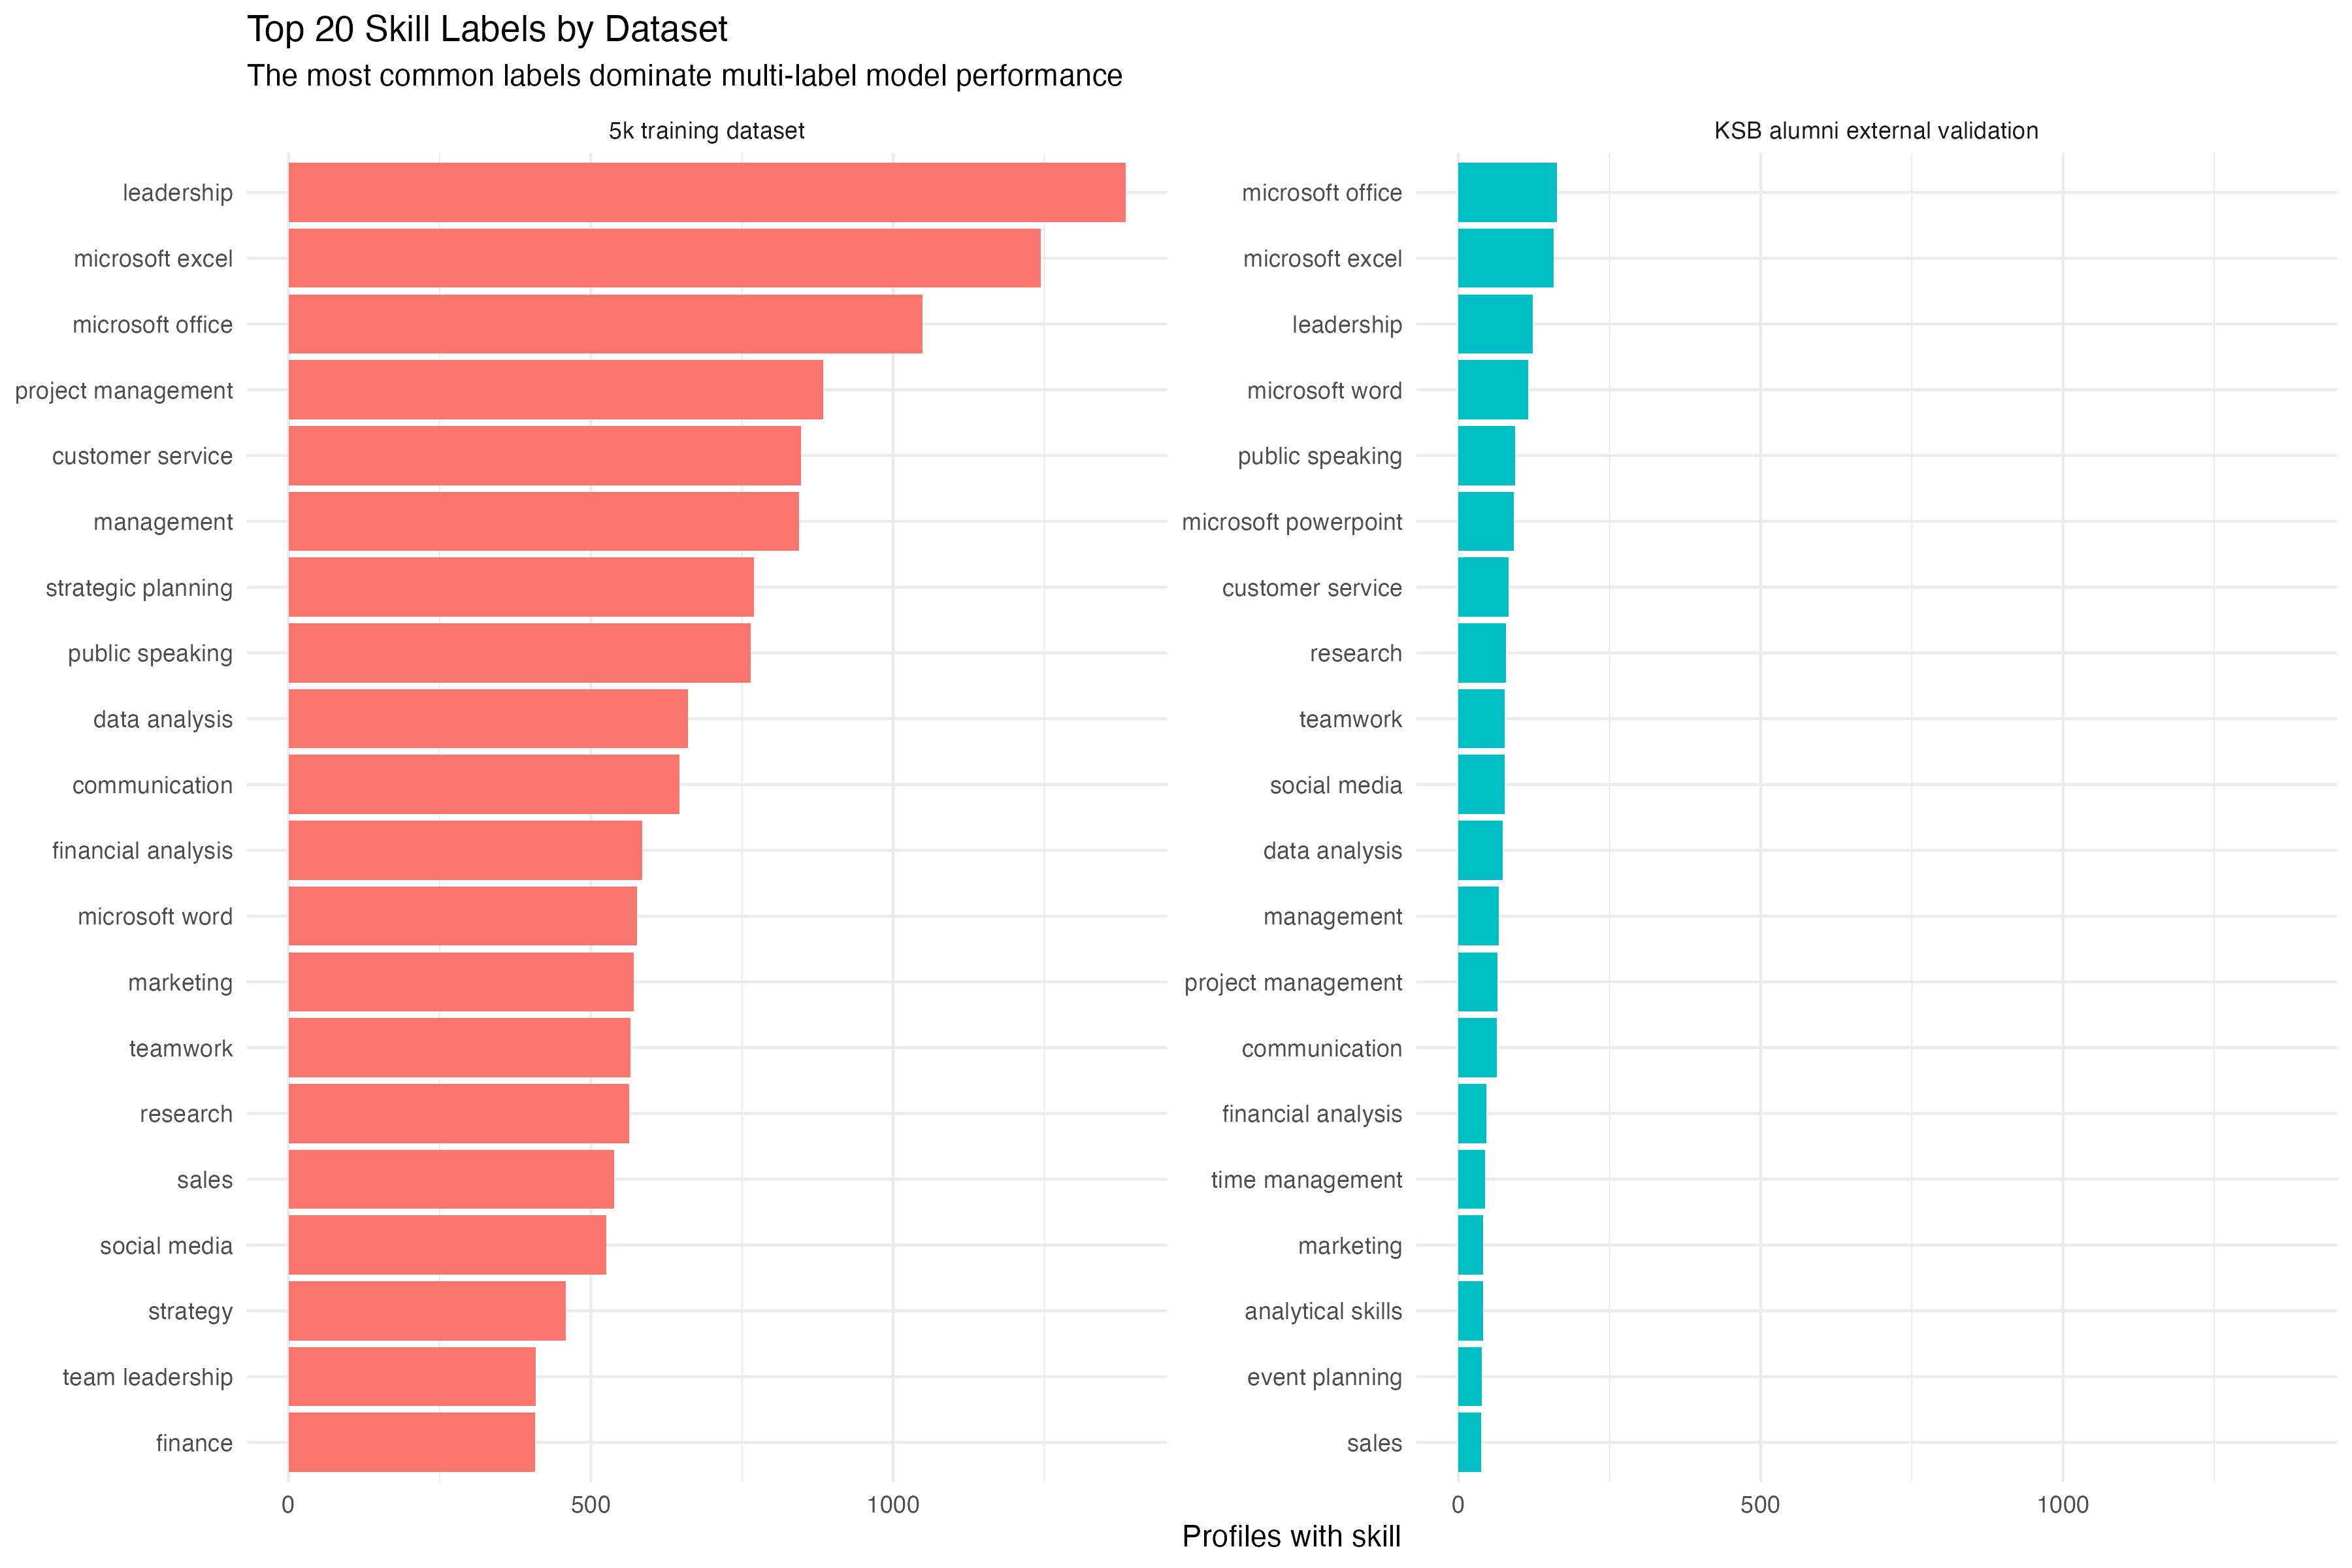

The file beside this chart, header and first rows:
dataset, skill, n
5k training dataset, leadership, 1384
5k training dataset, microsoft excel, 1244
5k training dataset, microsoft office, 1049
5k training dataset, project management, 884
5k training dataset, customer service, 848
5k training dataset, management, 844
5k training dataset, strategic planning, 770
5k training dataset, public speaking, 764
5k training dataset, data analysis, 661
5k training dataset, communication, 647
5k training dataset, financial analysis, 585
5k training dataset, microsoft word, 576
5k training dataset, marketing, 571
5k training dataset, teamwork, 565
5k training dataset, research, 563
5k training dataset, sales, 539
5k training dataset, social media, 525
5k training dataset, strategy, 458
5k training dataset, team leadership, 409
5k training dataset, finance, 408
KSB alumni external validation, microsoft office, 163
KSB alumni external validation, microsoft excel, 158
KSB alumni external validation, leadership, 123
KSB alumni external validation, microsoft word, 115
KSB alumni external validation, public speaking, 94
KSB alumni external validation, microsoft powerpoint, 92
KSB alumni external validation, customer service, 83
KSB alumni external validation, research, 79
KSB alumni external validation, social media, 76
KSB alumni external validation, teamwork, 76
KSB alumni external validation, data analysis, 73
KSB alumni external validation, management, 67
KSB alumni external validation, project management, 65
KSB alumni external validation, communication, 64
KSB alumni external validation, financial analysis, 46
KSB alumni external validation, time management, 44
KSB alumni external validation, analytical skills, 41
KSB alumni external validation, marketing, 41
KSB alumni external validation, event planning, 39
KSB alumni external validation, sales, 38
